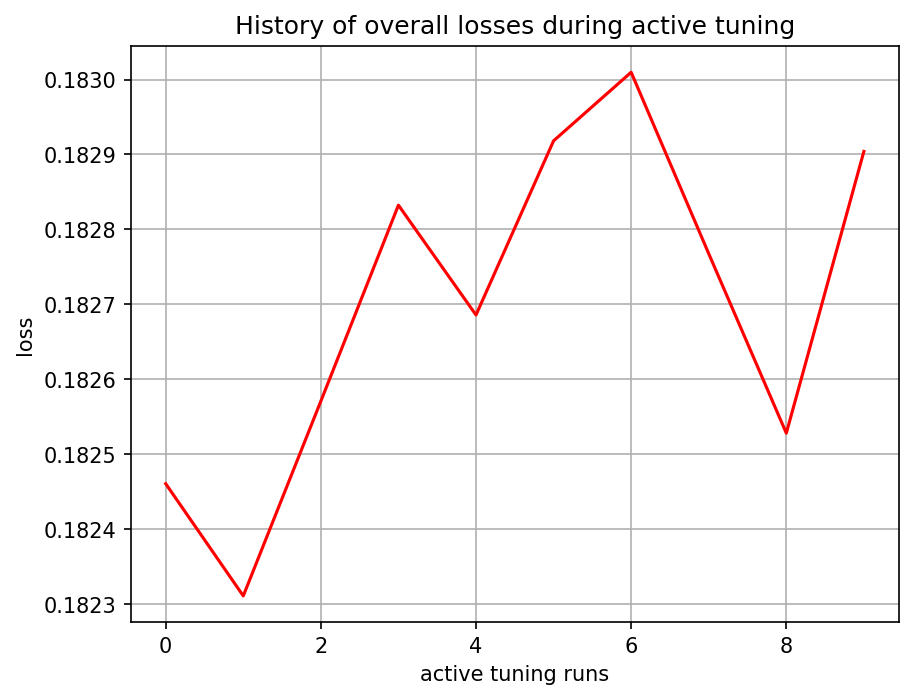

Source data for this figure (header and first rows):
, 0
0, tensor(0.18246070, grad_fn=<MseLossBackw…
1, tensor(0.18231100, grad_fn=<MseLossBackw…
2, tensor(0.18257086, grad_fn=<MseLossBackw…
3, tensor(0.18283236, grad_fn=<MseLossBackw…
4, tensor(0.18268584, grad_fn=<MseLossBackw…
5, tensor(0.18291824, grad_fn=<MseLossBackw…
6, tensor(0.18300971, grad_fn=<MseLossBackw…
7, tensor(0.18276766, grad_fn=<MseLossBackw…
8, tensor(0.18252814, grad_fn=<MseLossBackw…
9, tensor(0.18290411, grad_fn=<MseLossBackw…
